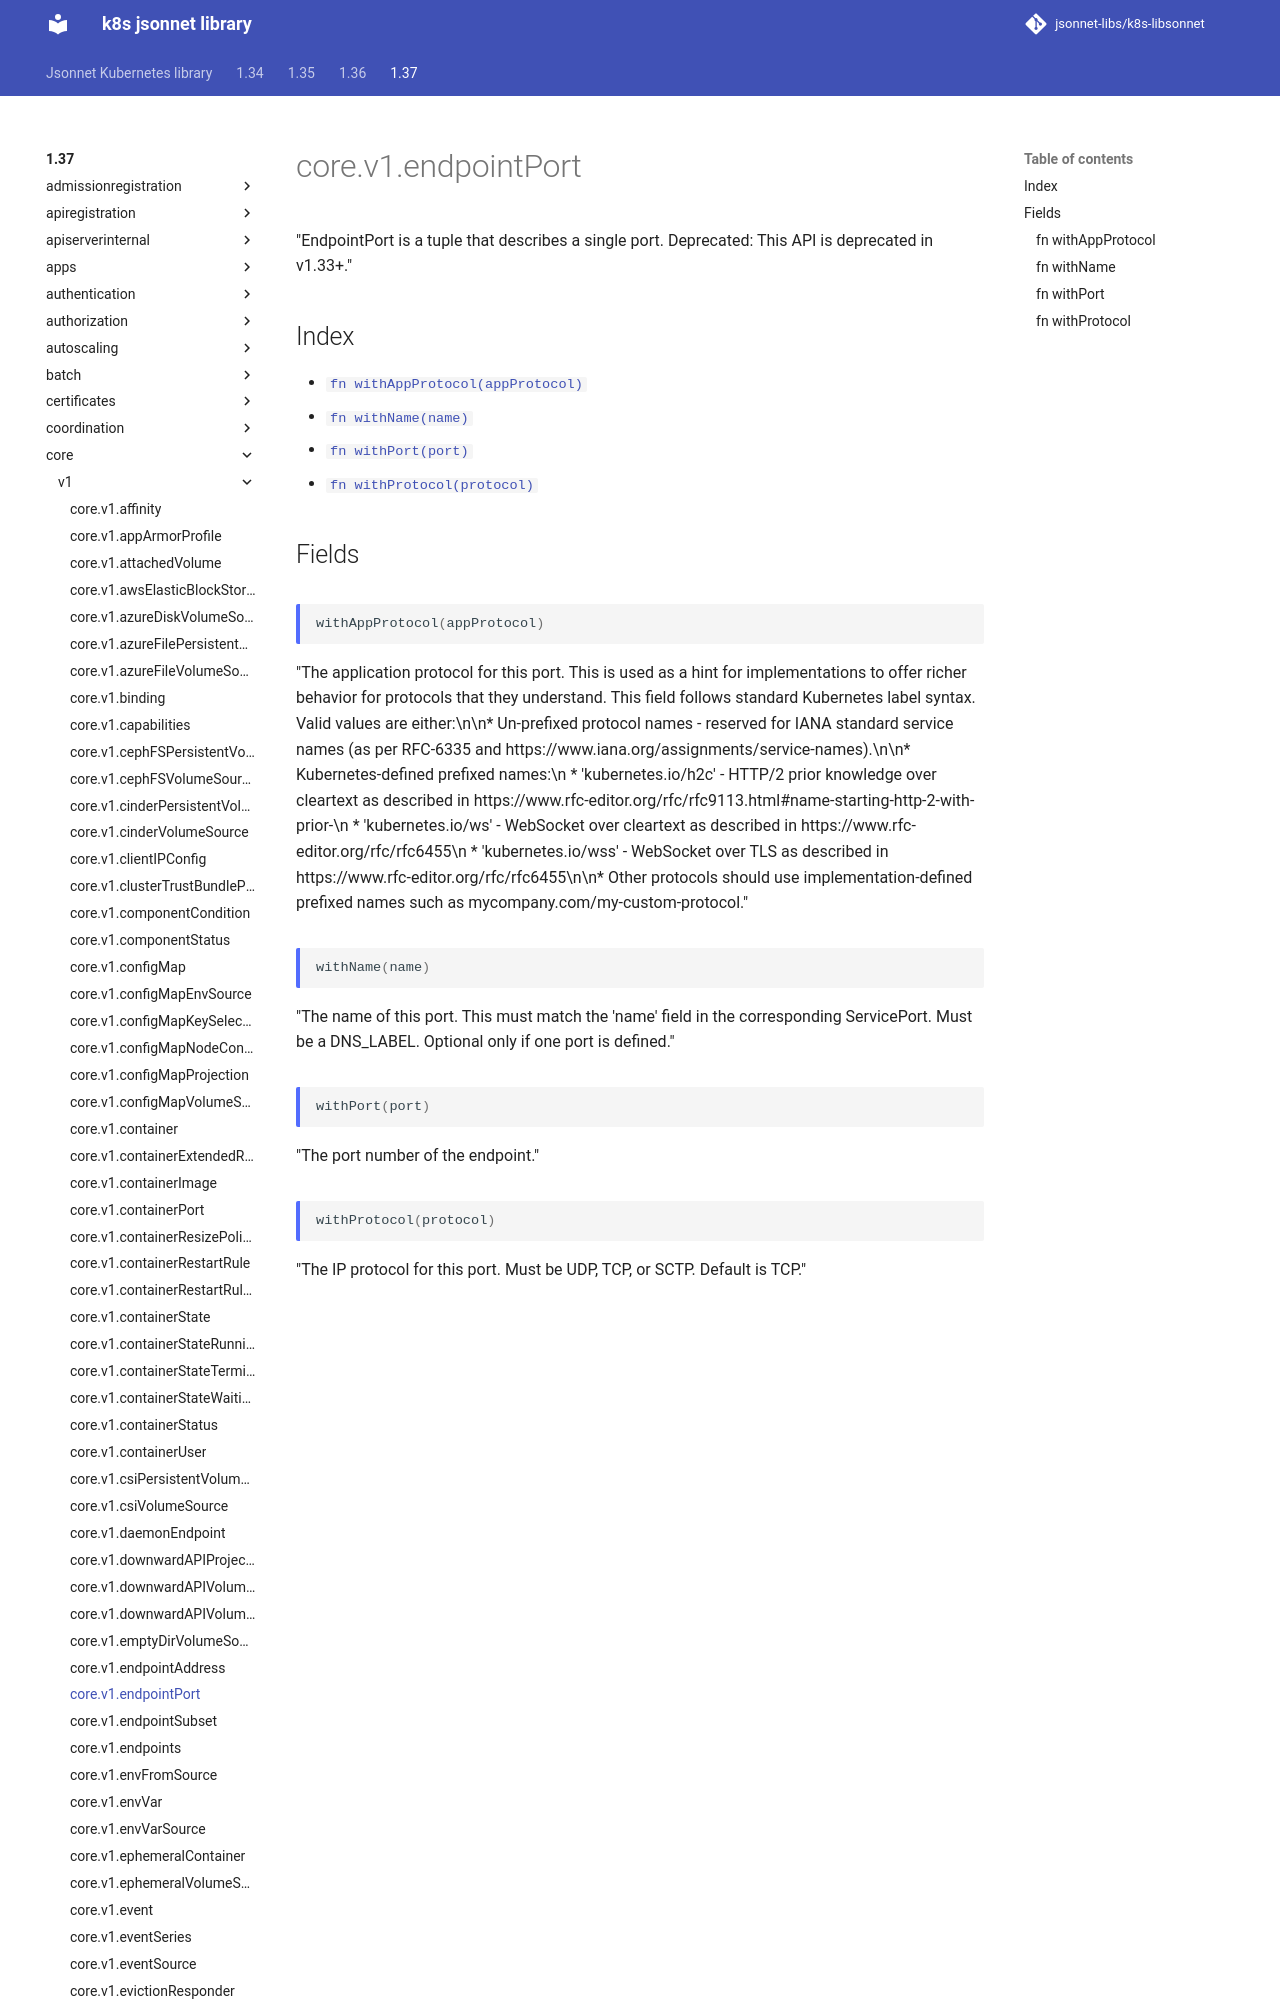

repository: jsonnet-libs/k8s-libsonnet · page: 1.37/core/v1/endpointPort/index.html · generator: mkdocs

---
permalink: /1.37/core/v1/endpointPort/
---

# core.v1.endpointPort

"EndpointPort is a tuple that describes a single port. Deprecated: This API is deprecated in v1.33+."

## Index

* [`fn withAppProtocol(appProtocol)`](#fn-withappprotocol)
* [`fn withName(name)`](#fn-withname)
* [`fn withPort(port)`](#fn-withport)
* [`fn withProtocol(protocol)`](#fn-withprotocol)

## Fields
